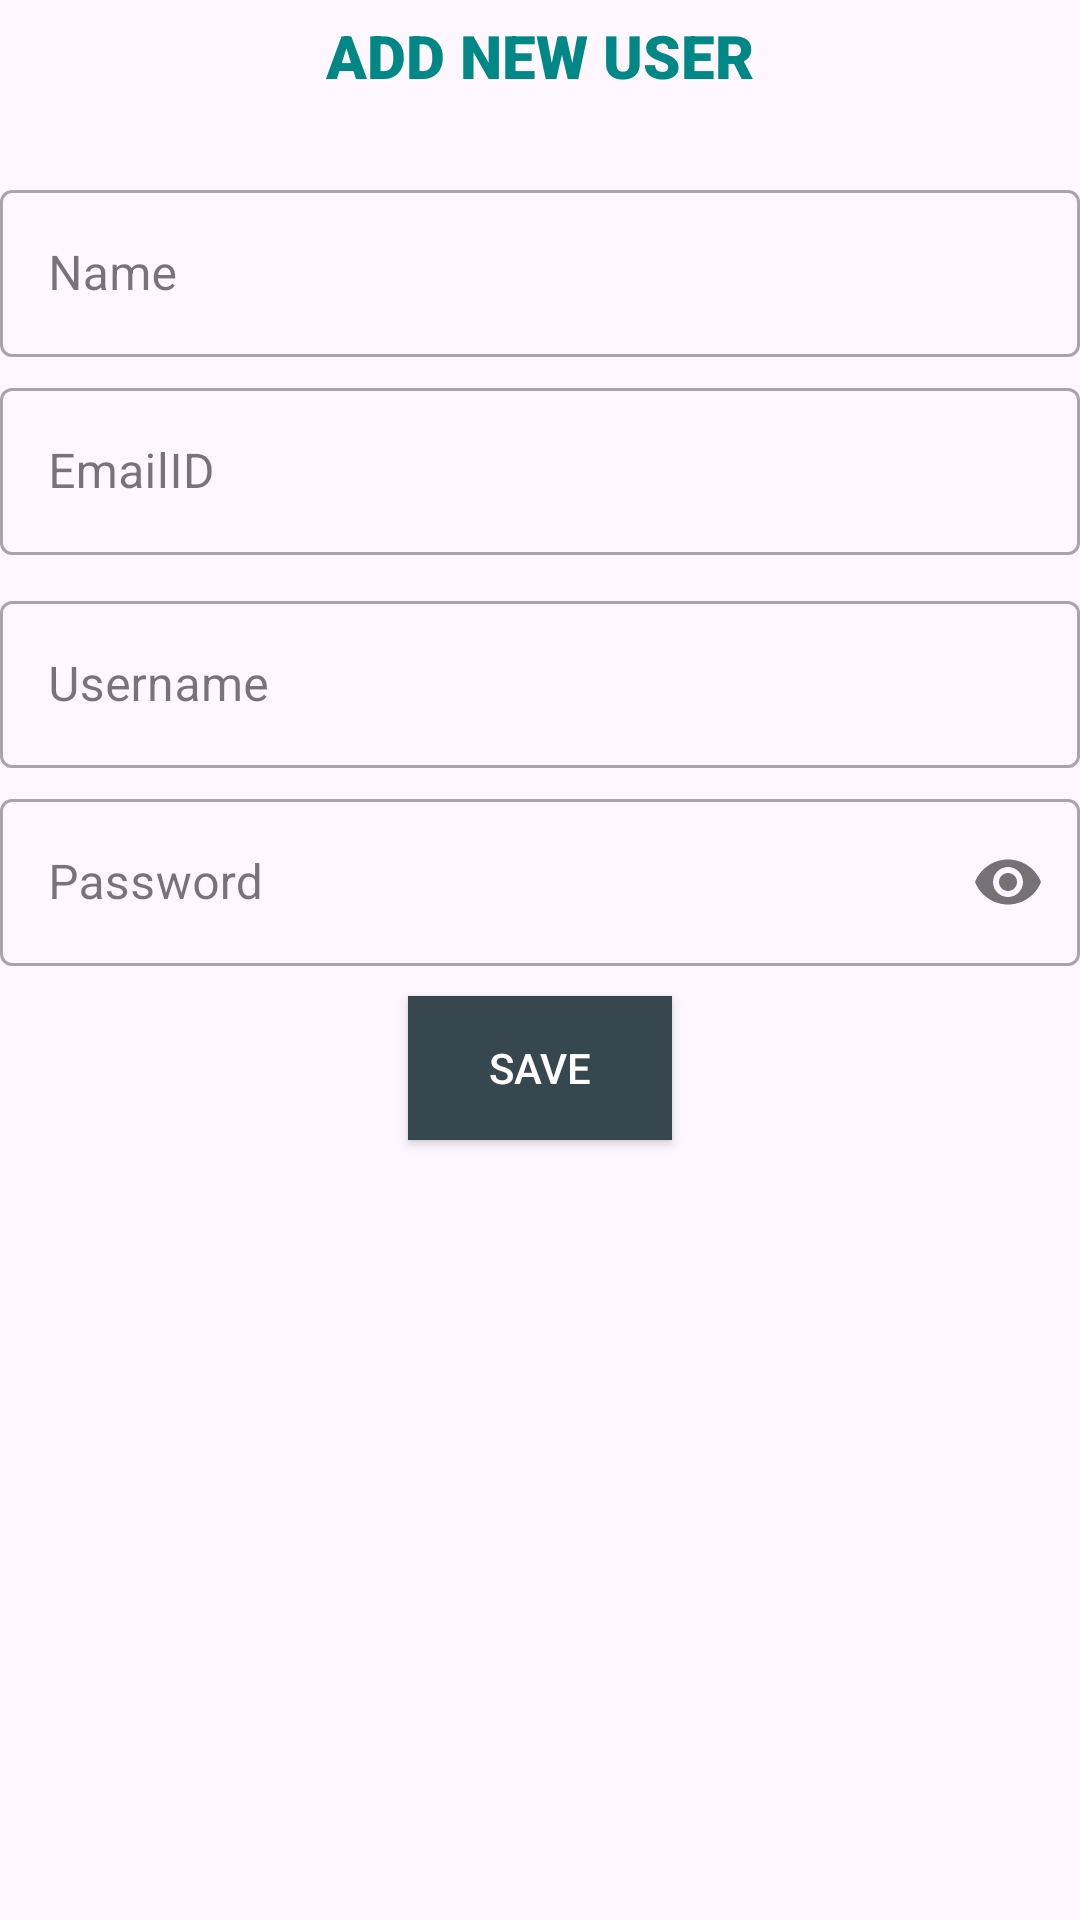

Produce the Android XML layout that renders to this screen, including the resource entries it uses.
<!-- AndroidManifest.xml: application theme Theme.EnoticeBoard -->
<!-- res/layout/customdialog.xml -->
<?xml version="1.0" encoding="utf-8"?>
<LinearLayout xmlns:android="http://schemas.android.com/apk/res/android"
    xmlns:app="http://schemas.android.com/apk/res-auto"
    android:orientation="vertical"
    android:layout_width="match_parent"
    android:layout_height="wrap_content"
    android:minWidth="500dp"
    android:minHeight="500dp"
    android:layout_margin="10dp">
    <TextView
        android:padding="5dp"
        android:layout_width="wrap_content"
        android:layout_height="wrap_content"
        android:text="Add New User"
        android:textAllCaps="true"
        android:fontFamily="sans-serif-black"
        android:layout_gravity="center"
        android:textSize="20sp"
        android:textColor="@color/teal_700"
        android:layout_marginBottom="16dp"
        android:gravity="center"
        android:id="@+id/UserAction"/>
    <com.google.android.material.textfield.TextInputLayout
        style="@style/Widget.MaterialComponents.TextInputLayout.OutlinedBox"
        android:layout_width="match_parent"
        android:layout_height="wrap_content"
        android:layout_marginTop="5dp"
        android:hint="Name">
        <com.google.android.material.textfield.TextInputEditText
            android:id="@+id/dialogName"
            android:layout_width="match_parent"
            android:layout_height="wrap_content" />
    </com.google.android.material.textfield.TextInputLayout>

    <com.google.android.material.textfield.TextInputLayout
        style="@style/Widget.MaterialComponents.TextInputLayout.OutlinedBox"
        android:layout_width="match_parent"
        android:layout_height="wrap_content"
        android:layout_marginTop="5dp"
        android:hint="EmailID">
        <com.google.android.material.textfield.TextInputEditText
            android:id="@+id/dialogEmailID"
            android:layout_width="match_parent"
            android:layout_height="wrap_content" />
    </com.google.android.material.textfield.TextInputLayout>

    <com.google.android.material.textfield.TextInputLayout
        style="@style/Widget.MaterialComponents.TextInputLayout.OutlinedBox"
        android:layout_width="match_parent"
        android:layout_height="wrap_content"
        android:layout_marginTop="10dp"
        android:hint="Username">

        <com.google.android.material.textfield.TextInputEditText
            android:id="@+id/dialogUsername"
            android:layout_width="match_parent"
            android:layout_height="wrap_content" />
    </com.google.android.material.textfield.TextInputLayout>

    <com.google.android.material.textfield.TextInputLayout
        style="@style/Widget.MaterialComponents.TextInputLayout.OutlinedBox"
        android:layout_width="match_parent"
        android:layout_height="wrap_content"
        android:layout_marginTop="5dp"
        android:hint="Password"
        app:passwordToggleEnabled="true">

        <com.google.android.material.textfield.TextInputEditText
            android:id="@+id/autoPassword"
            android:layout_width="match_parent"
            android:layout_height="wrap_content"
            android:inputType="textPassword" />
    </com.google.android.material.textfield.TextInputLayout>

    <Button
        android:layout_margin="10dp"
        android:layout_width="wrap_content"
        android:layout_height="wrap_content"
        android:layout_gravity="center"
        android:text="SAVE"
        android:textColor="@color/white"
        android:background="@color/colorPrimary"
        android:id="@+id/save_button"/>
</LinearLayout>
<!-- resources referenced by this layout -->
<resources>
  <color name="colorPrimary">#37474F</color>
  <color name="teal_700">#FF018786</color>
  <color name="white">#FFFFFFFF</color>
  <style name="Theme.EnoticeBoard" parent="Theme.Material3.DayNight.NoActionBar">
          
          <item name="colorPrimary">@color/teal_700</item>
          <item name="colorPrimaryVariant">@color/teal_700</item>
          <item name="colorOnPrimary">@color/white</item>
          
          <item name="colorSecondary">@color/teal_200</item>
          <item name="colorSecondaryVariant">@color/teal_700</item>
          <item name="colorOnSecondary">@color/black</item>
          
          <item name="android:statusBarColor" tools:targetApi="l">?attr/colorPrimaryVariant</item>
          
      </style>
  <color name="teal_200">#FF03DAC5</color>
  <color name="black">#FF000000</color>
</resources>
